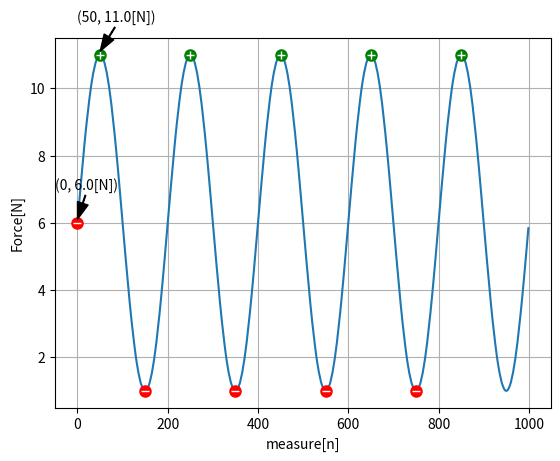

Python code for this plot:
#!/usr/bin/python3
import matplotlib.pyplot as plt
import random
import math
import os
import time
import datetime

from sys import argv, exit
from collections import Counter


def unix_time(unix=""):
    if not unix:
        unix = time.time()
    return datetime.datetime.fromtimestamp(unix).strftime("%Y.%m.%d %H:%M:%S")

def read_file(fileName, rmnl=False):
    try:
        os.chdir(os.path.dirname(__file__))
    except:
        os.path.dirname(os.path.abspath(__file__))
    pathAbs = os.getcwd()
    path = os.path.join(pathAbs, fileName)
    try:
        with open(path, "r") as file:
            if rmnl:
                fileContent = file.read().splitlines()
            else:
                fileContent = file.readlines()
    except:
        fileContent = []
    return fileContent

def draw_chart(data1, data2, markerMin = [], markerMax = []):
    plt.plot(data1, data2)
    plt.ylabel("Force[N]")
    plt.xlabel("measure[n]")
    plt.grid()

    if markerMin:
        for item in markerMin:
            plt.plot(item[0], item[1], 'ro', markersize=8)
            plt.plot(item[0], item[1], 'w_', markersize=6)
        start = markerMin[0][0]
        plt.annotate('(%s, %s[N])' % (start, data2[start]),
                     xy=(start, data2[start]+0.1),
                     xytext=(start-50, data2[start]+1),
                     arrowprops=dict(facecolor='black', shrink=0.01, width=0.5, headwidth=8)) 

    if markerMax:
        for item in markerMax:
            plt.plot(item[0], item[1], 'go', markersize=8)
            plt.plot(item[0], item[1], 'w+', markersize=6)
        stop = markerMax[0][0]
        plt.annotate('(%s, %s[N])' % (stop, data2[stop]),
                     xy=(stop, data2[stop]+0.1),
                     xytext=(stop-50, data2[stop]+1),
                     arrowprops=dict(facecolor='black', shrink=0.01, width=0.5, headwidth=8))
    plt.show()
    #save image in some way

def find_extreme(data=[]):
    if (not data) or (not type(data) is list):
        print("no data or wrong type...")
        exit()
    LOCAL_MAX = []
    LOCAL_MIN = []
    LOCAL_RANGE = 50    #parameter
    for key, value in enumerate(data[1:-LOCAL_RANGE+2]):
        LOCAL = [data[key+x] for x in range(LOCAL_RANGE)]
        LOCAL_MAX.append([max(LOCAL), data.index(max(LOCAL))])
        LOCAL_MIN.append([min(LOCAL), data.index(min(LOCAL))])
    return LOCAL_MIN, LOCAL_MAX

def find_duplicate(value, data):
    duplicates = [item for item in enumerate(data) if item[1] == value]
    return duplicates

def verify_ext(EXT_LIST, data, LOOK_FOR = "MIN"):
    TRUE_EXT = []
    SIDES = []
    duplicates = []
    for item in EXT_LIST:
        duplicates += find_duplicate(item, data)
    for key, value in duplicates:
        for x in range(-10, 11):    #parameter
            try:
                SIDES.append(data[key+x])
            except:
                pass
        if LOOK_FOR.lower() == "min":
            if min(SIDES) == value:
                if not (value in (SIDES[0], SIDES[-1])):    #reject flat side(s)
                    TRUE_EXT.append((key, value))
        elif LOOK_FOR.lower() == "max":
            if max(SIDES) == value:
                if not (value in (SIDES[0], SIDES[-1])):    #reject flat side(s)
                    TRUE_EXT.append((key, value))
        else:
            return []
        SIDES = []

    EXT_INSIDE = list(set([item[1] for item in TRUE_EXT]))  #list(set(DOUBLES)) to remove
    EXT_SIDES = [[thing for thing in TRUE_EXT if item == thing[1]] for item in EXT_INSIDE]

    TRUE_EXT = []
    for item in EXT_SIDES:  #select one of extremes which are close to each other
        LOCAL = []
        for thing in item:
            LOCAL.append(thing)
            if len(LOCAL) > 1:
                if not (LOCAL[-1][0] - LOCAL[-2][0] == 1):
                    TRUE_EXT.append((LOCAL[:-1])[round(len(LOCAL[:-1])//2)])    #append center element
                    LOCAL = [thing]
        if LOCAL:
            TRUE_EXT.append(LOCAL[round(len(LOCAL)//2)])
    return TRUE_EXT

def average(data):
    return (sum(data) / float(len(data)))

def remove_horizontal(data, diff = 0.1, decPoint=3):
    #shrink chart from both sides
    #rebuild this function; its quite important
    LOCAL = []
    for key, item in enumerate(data):
        LOCAL.append(item)
        if key%50 == 0:    #parameter
            if abs(float(item) - average(LOCAL)) > diff[0]:
                startKey = key
                break
    LOCAL = []
    for key, item in enumerate(data[::-1]):
        LOCAL.append(item)
        if key%50 == 0:    #parameter
            if abs(float(item) - average(LOCAL)) > diff[1]:
                stopKey = len(data) - key
                break
    OFFSET = -float(data[startKey])
    dataCut = [round(float(x) + OFFSET, decPoint) for x in data[startKey:stopKey]]  #data with offset
    return dataCut, startKey
    #fix this -> find two linear functions and calc cross index

def filter_extreme(LOCAL, data, minmax="", elements=3):
    TOP_VAL = [x[0] for x in (Counter([item[0] for item in LOCAL])).most_common(500)]  #parameter
    TRUE_VAL = verify_ext(TOP_VAL, data, minmax)[:elements]
    TRUE_VAL.sort(key=lambda tup: tup[0])   #sort by 1st element of tuple
    return TRUE_VAL

def trend_data(data_x, data_y):
    a, b = linreg(data_x, data_y)
    #print(a, b)
    trendData = [data_x[0], data_x[-1]], [data_x[0]*a + b, data_x[-1]*a + b]
    return trendData

def simple_chart(data = []):
    if not data:
        data = [(1,4), (2,5), (5,2), (6,3)]
    data_x, data_y = zip(*data)
    #calc trend line
    #a, b = linreg(data_x, data_y)
    plt.plot(data_x, data_y)
    plt.ylim(0,max(data_y)+5)
    trendData = trend_data(data_x, data_y)
    plt.plot(trendData[0], trendData[1])
    plt.grid()
    plt.show()

def linreg(X, Y):
    #calculate trend line -> 'a' & 'b' factories;  not mine
    N = len(X)
    Sx = Sy = Sxx = Syy = Sxy = 0.0
    for x, y in zip(X, Y):
        Sx = Sx + x
        Sy = Sy + y
        Sxx = Sxx + x*x
        Syy = Syy + y*y
        Sxy = Sxy + x*y
    det = Sxx * N - Sx * Sx
    return (Sxy * N - Sy * Sx)/det, (Sxx * Sy - Sx * Sxy)/det

def main(commands):
    #side = commands[1] #should be -10,11 -> range 10 both sides
    #extRange = commands[2] #50 for now; 20-100 should be ok
    #topExt = commands[3]   #500 for now -> 100-1000
    #elements = commands[4] #5; 3-5 is ok

    startUnix = time.time()
    try:
        filename = commands[0]
    except:
        filename = ""
    if not filename:
        zeroPoint = 0
        data = [round(5*(math.sin(math.pi*x/100)), 2)+6 for x in range(1000)]
    else:
        data = read_file(filename, rmnl=True)
        if "TEST.txt" in filename:
            data = [float(item[item.find("=")+2:]) for item in data[13:-1]] #consider cut value here
        else:
            data = [float(item) for item in data]
        if not data:
            print("non-file or empty one...")
            exit()
        originalData = data
        data, zeroPoint= remove_horizontal(data, diff=(0.08, 0.1), decPoint=4)  #responses for shrink data(chart)
    data1 = [key for key, value in enumerate(data)]

    LMIN, LMAX = find_extreme(data)
    TRUE_MIN = filter_extreme(LMIN, data, "min", elements=4)
    TRUE_MAX = filter_extreme(LMAX, data, "max", elements=5)
    TRUE_MIN.insert(0, (0, data[0]))    #add start of the chart

    print("POSITIONS:%s %s" % (zeroPoint,zeroPoint+TRUE_MAX[0][0]))
    #print("Execution time: %s [s]" % (time.time() - startUnix))
    draw_chart(data1, data, TRUE_MIN, TRUE_MAX)


if __name__ == "__main__":
    commands = argv[1:]
    main(commands)
    #simple_chart()

'''
todo:
-int instead of floats
-shrink data both sides in smart way
-change parameters vs script execution time
-make getopt
-analyze all way from data in to "POSITIONS:" and remove useless junk
-make it clear at least
'''
